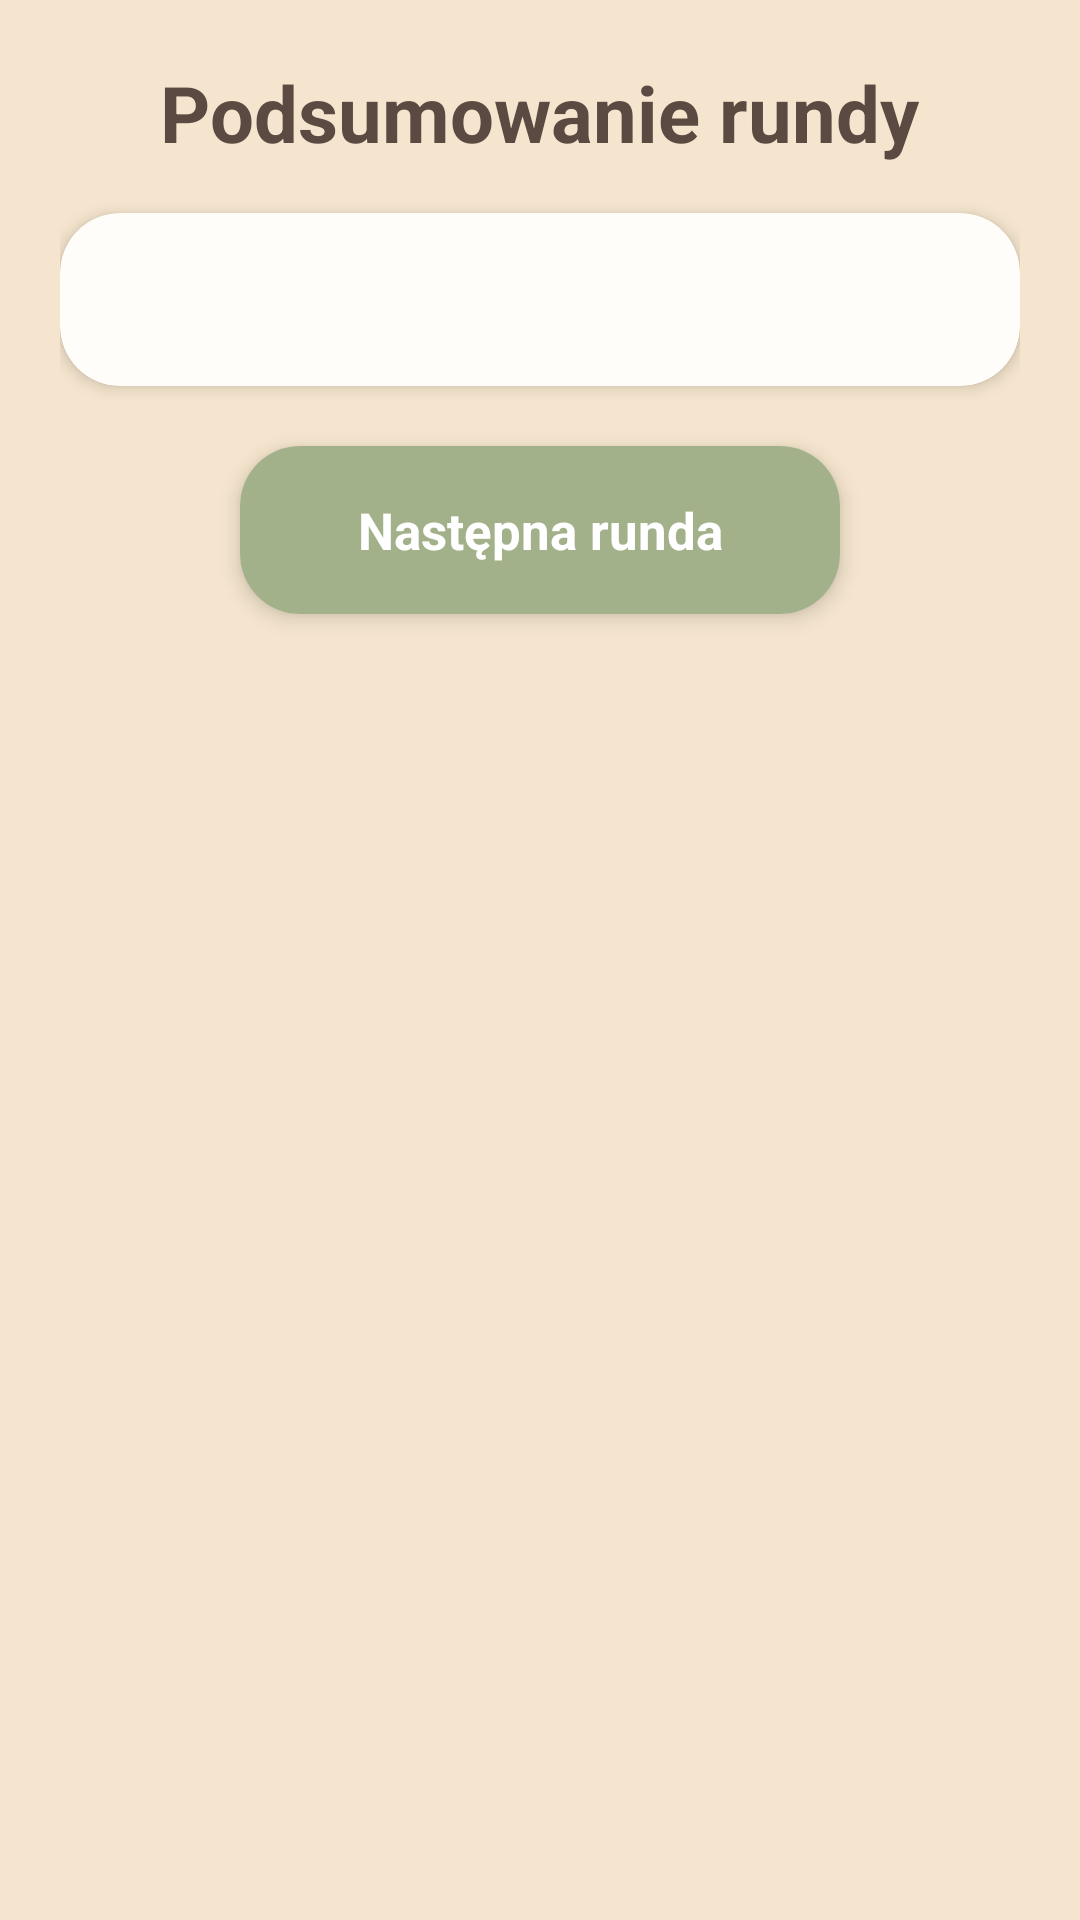

The Android layout XML behind this screen, and the referenced resources:
<!-- AndroidManifest.xml: application theme Theme.AppCompat.Light.NoActionBar -->
<!-- res/layout/dialog_round_summary.xml -->
<?xml version="1.0" encoding="utf-8"?>
<LinearLayout xmlns:android="http://schemas.android.com/apk/res/android"
    xmlns:app="http://schemas.android.com/apk/res-auto"
    android:layout_width="match_parent"
    android:layout_height="wrap_content"
    android:background="#F5E5CE"
    android:orientation="vertical"
    android:padding="20dp">

    <TextView
        android:id="@+id/tv_summary_title"
        android:layout_width="wrap_content"
        android:layout_height="wrap_content"
        android:layout_gravity="center_horizontal"
        android:layout_marginBottom="16dp"
        android:text="Podsumowanie rundy"
        android:textColor="#5A4A42"
        android:textSize="26sp"
        android:textStyle="bold" />

    <androidx.cardview.widget.CardView
        android:layout_width="match_parent"
        android:layout_height="wrap_content"
        app:cardBackgroundColor="#FFFDF9"
        app:cardCornerRadius="20dp"
        app:cardElevation="3dp">

        <TextView
            android:id="@+id/tv_summary_body"
            android:layout_width="match_parent"
            android:layout_height="wrap_content"
            android:lineSpacingExtra="6dp"
            android:padding="18dp"
            android:textColor="#5A4A42"
            android:textSize="16sp" />

    </androidx.cardview.widget.CardView>

    <androidx.cardview.widget.CardView
        android:id="@+id/btn_next_round_confirm"
        android:layout_width="200dp"
        android:layout_height="56dp"
        android:layout_gravity="center_horizontal"
        android:layout_marginTop="20dp"
        android:clickable="true"
        android:foreground="?android:attr/selectableItemBackground"
        app:cardCornerRadius="20dp"
        app:cardElevation="4dp">

        <TextView
            android:layout_width="match_parent"
            android:layout_height="match_parent"
            android:background="#A3B18A"
            android:gravity="center"
            android:text="Następna runda"
            android:textColor="#FFFFFF"
            android:textSize="17sp"
            android:textStyle="bold" />
    </androidx.cardview.widget.CardView>

</LinearLayout>
<!-- resources referenced by this layout -->
<resources>

</resources>
